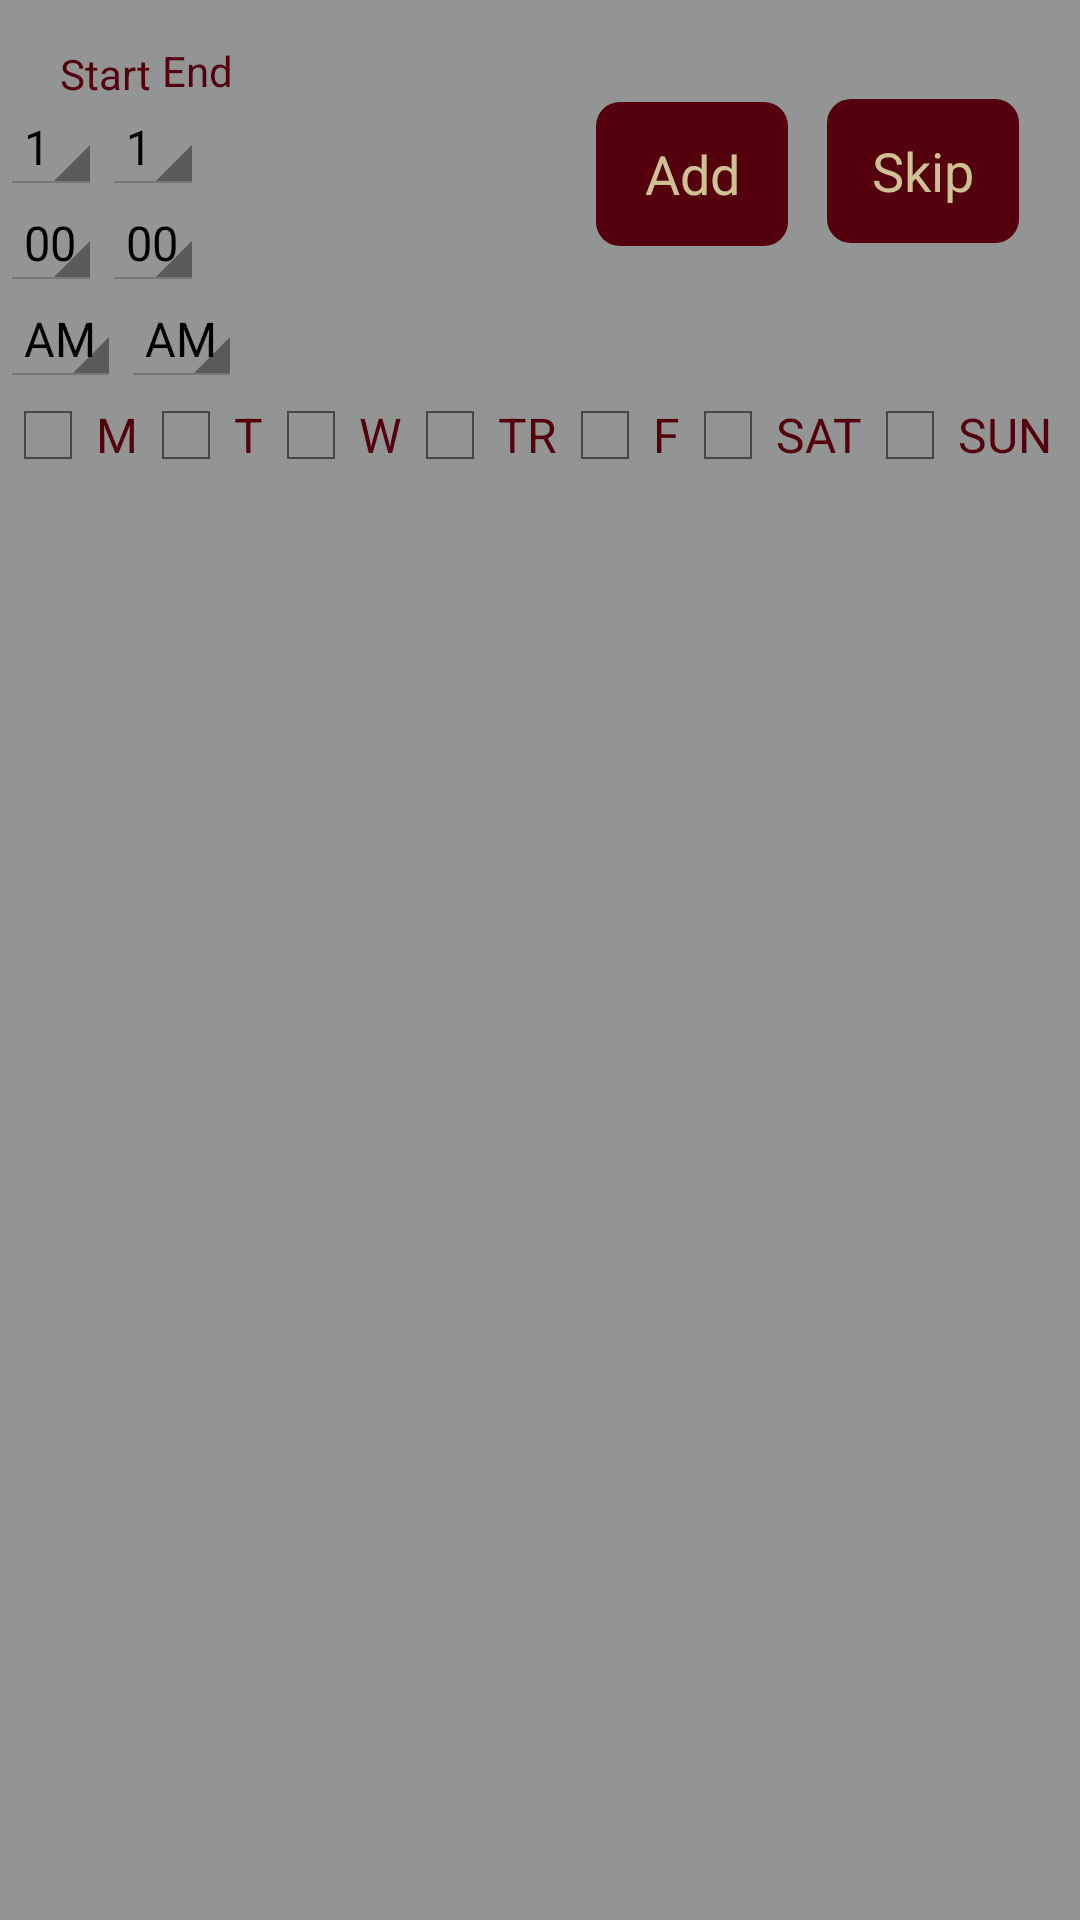

The Android layout XML behind this screen, and the referenced resources:
<!-- AndroidManifest.xml: application theme AppTheme -->
<!-- res/layout/activity_edit_lunch.xml -->
<?xml version="1.0" encoding="utf-8"?>
<RelativeLayout xmlns:android="http://schemas.android.com/apk/res/android"
    android:layout_width="match_parent"
    android:layout_height="match_parent"
    android:background="@color/colorBackground">

    <Spinner
        android:id="@+id/sHoursSpinner"
        android:layout_width="wrap_content"
        android:layout_height="wrap_content"
        android:entries="@array/hours"
        android:prompt="@string/promptsh"
        android:layout_alignParentTop="true"
        android:layout_alignParentLeft="true"
        android:layout_alignParentStart="true"
        android:layout_marginTop="33dp"/>

    <Spinner
        android:id="@+id/sMinutesSpinner"
        android:layout_width="wrap_content"
        android:layout_height="wrap_content"
        android:layout_alignParentLeft="true"
        android:layout_alignParentStart="true"
        android:layout_below="@+id/sHoursSpinner"
        android:entries="@array/minutes"
        android:prompt="@string/promptsm"/>

    <Spinner
        android:id="@+id/sAmpmSpinner"
        android:layout_width="wrap_content"
        android:layout_height="wrap_content"
        android:layout_alignParentLeft="true"
        android:layout_alignParentStart="true"
        android:layout_below="@+id/sMinutesSpinner"
        android:entries="@array/ampm"
        android:prompt="@string/promptsampm"/>

    <Button
        android:id="@+id/addClassButton"
        android:layout_width="wrap_content"
        android:layout_height="wrap_content"
        android:onClick="AddFoodTime"
        android:text="Add"
        android:layout_below="@+id/textView"
        android:layout_toRightOf="@+id/thCB"
        android:layout_toEndOf="@+id/thCB"
        android:layout_marginLeft="13dp"
        android:layout_marginStart="13dp"
        android:background="@drawable/rounded_button"
        android:textColor="@color/colorGold"/>

    <CheckBox
        android:id="@+id/mCB"
        android:layout_width="wrap_content"
        android:layout_height="wrap_content"
        android:layout_alignParentLeft="true"
        android:layout_alignParentStart="true"
        android:layout_below="@+id/sAmpmSpinner"
        android:text="M"
        android:textColor="@color/colorGarnet"/>

    <CheckBox
        android:id="@+id/tCB"
        android:layout_width="wrap_content"
        android:layout_height="wrap_content"
        android:layout_below="@+id/sAmpmSpinner"
        android:layout_toEndOf="@+id/mCB"
        android:layout_toRightOf="@+id/mCB"
        android:text="T"
        android:textColor="@color/colorGarnet"/>

    <CheckBox
        android:id="@+id/wCB"
        android:layout_width="wrap_content"
        android:layout_height="wrap_content"
        android:layout_below="@+id/sAmpmSpinner"
        android:layout_toEndOf="@+id/tCB"
        android:layout_toRightOf="@+id/tCB"
        android:text="W"
        android:textColor="@color/colorGarnet"/>

    <CheckBox
        android:id="@+id/thCB"
        android:layout_width="wrap_content"
        android:layout_height="wrap_content"
        android:text="TR"
        android:layout_alignBaseline="@+id/wCB"
        android:layout_alignBottom="@+id/wCB"
        android:layout_toRightOf="@+id/wCB"
        android:layout_toEndOf="@+id/wCB"
        android:textColor="@color/colorGarnet"/>

    <CheckBox
        android:id="@+id/fCB"
        android:layout_width="wrap_content"
        android:layout_height="wrap_content"
        android:text="F"
        android:layout_below="@+id/sAmpmSpinner"
        android:layout_toRightOf="@+id/thCB"
        android:layout_toEndOf="@+id/thCB"
        android:textColor="@color/colorGarnet"/>

    <CheckBox
        android:id="@+id/saCB"
        android:layout_width="wrap_content"
        android:layout_height="wrap_content"
        android:text="SAT"
        android:layout_below="@+id/sAmpmSpinner"
        android:layout_toRightOf="@+id/fCB"
        android:layout_toEndOf="@+id/fCB"
        android:textColor="@color/colorGarnet"/>

    <CheckBox
        android:id="@+id/suCB"
        android:layout_width="wrap_content"
        android:layout_height="wrap_content"
        android:text="SUN"
        android:layout_below="@+id/sAmpmSpinner"
        android:layout_toRightOf="@+id/saCB"
        android:layout_toEndOf="@+id/saCB"
        android:textColor="@color/colorGarnet"/>

    <ListView
        android:id="@android:id/list"
        android:layout_width="match_parent"
        android:layout_height="match_parent"
        android:layout_alignParentLeft="true"
        android:layout_alignParentStart="true"
        android:layout_below="@+id/mCB" />

    <Spinner
        android:id="@+id/eHoursSpinner"
        android:layout_width="wrap_content"
        android:layout_height="wrap_content"
        android:entries="@array/hours"
        android:prompt="@string/prompteh"
        android:layout_alignBaseline="@+id/sHoursSpinner"
        android:layout_alignBottom="@+id/sHoursSpinner"
        android:layout_toRightOf="@+id/sHoursSpinner"
        android:layout_toEndOf="@+id/sHoursSpinner" />

    <Spinner
        android:id="@+id/eMinutesSpinner"
        android:layout_width="wrap_content"
        android:layout_height="wrap_content"
        android:layout_below="@+id/eHoursSpinner"
        android:layout_toEndOf="@+id/sMinutesSpinner"
        android:layout_toRightOf="@+id/sMinutesSpinner"
        android:entries="@array/minutes"
        android:prompt="@string/promptem"/>

    <Spinner
        android:id="@+id/eAMPMSpinner"
        android:layout_width="wrap_content"
        android:layout_height="wrap_content"
        android:layout_below="@+id/eMinutesSpinner"
        android:layout_toEndOf="@+id/sAmpmSpinner"
        android:layout_toRightOf="@+id/sAmpmSpinner"
        android:entries="@array/ampm"
        android:prompt="@string/prompteampm"/>

    <TextView
        android:id="@+id/textView"
        android:layout_width="wrap_content"
        android:layout_height="wrap_content"
        android:layout_alignParentLeft="true"
        android:layout_alignParentStart="true"
        android:layout_alignParentTop="true"
        android:layout_marginTop="15dp"
        android:layout_marginLeft="20dp"
        android:text="Start"
        android:textColor="@color/colorGarnet"/>

    <TextView
        android:id="@+id/textView2"
        android:layout_width="wrap_content"
        android:layout_height="wrap_content"
        android:layout_above="@+id/eHoursSpinner"
        android:layout_marginLeft="20dp"
        android:layout_marginStart="20dp"
        android:layout_toEndOf="@+id/sHoursSpinner"
        android:layout_toRightOf="@+id/sHoursSpinner"
        android:text="End"
        android:textColor="@color/colorGarnet"/>

    <Button
        android:layout_width="wrap_content"
        android:layout_height="wrap_content"
        android:layout_alignTop="@+id/eHoursSpinner"
        android:layout_marginLeft="13dp"
        android:layout_marginStart="13dp"
        android:layout_toEndOf="@+id/addClassButton"
        android:layout_toRightOf="@+id/addClassButton"
        android:text="Skip"
        android:onClick="SkipFoodTime"
        android:background="@drawable/rounded_button"
        android:textColor="@color/colorGold"/>
</RelativeLayout>
<!-- resources referenced by this layout -->
<resources>
  <string-array name="ampm">
          <item>AM</item>
          <item>PM</item>
      </string-array>
  <string-array name="hours">
          <item>1</item>
          <item>2</item>
          <item>3</item>
          <item>4</item>
          <item>5</item>
          <item>6</item>
          <item>7</item>
          <item>8</item>
          <item>9</item>
          <item>10</item>
          <item>11</item>
          <item>12</item>
      </string-array>
  <string-array name="minutes">
          <item>00</item>
          <item>01</item>
          <item>02</item>
          <item>03</item>
          <item>04</item>
          <item>05</item>
          <item>06</item>
          <item>07</item>
          <item>08</item>
          <item>09</item>
          <item>10</item>
          <item>11</item>
          <item>12</item>
          <item>13</item>
          <item>14</item>
          <item>15</item>
          <item>16</item>
          <item>17</item>
          <item>18</item>
          <item>19</item>
          <item>20</item>
          <item>21</item>
          <item>22</item>
          <item>23</item>
          <item>24</item>
          <item>25</item>
          <item>26</item>
          <item>27</item>
          <item>28</item>
          <item>29</item>
          <item>30</item>
          <item>31</item>
          <item>32</item>
          <item>33</item>
          <item>34</item>
          <item>35</item>
          <item>36</item>
          <item>37</item>
          <item>38</item>
          <item>39</item>
          <item>40</item>
          <item>41</item>
          <item>42</item>
          <item>43</item>
          <item>44</item>
          <item>45</item>
          <item>46</item>
          <item>47</item>
          <item>48</item>
          <item>49</item>
          <item>50</item>
          <item>51</item>
          <item>52</item>
          <item>53</item>
          <item>54</item>
          <item>55</item>
          <item>56</item>
          <item>57</item>
          <item>58</item>
          <item>59</item>
  
      </string-array>
  <color name="colorBackground">#939595</color>
  <color name="colorGarnet">#54000D</color>
  <color name="colorGold">#CEC193</color>
  <!-- drawable rounded_button (drawable) -->
  <?xml version="1.0" encoding="utf-8"?>
  <shape xmlns:android="http://schemas.android.com/apk/res/android"
      android:shape="rectangle">
      <solid android:color="@color/colorGarnet" />
      <corners android:bottomRightRadius="8dp"
          android:bottomLeftRadius="8dp"
          android:topRightRadius="8dp"
          android:topLeftRadius="8dp"/>
  </shape>
  <string name="prompteampm">End AM/PM</string>
  <string name="prompteh">End Hours</string>
  <string name="promptem">End Minutes</string>
  <string name="promptsampm">Start AM/PM</string>
  <string name="promptsh">Start Hours</string>
  <string name="promptsm">Start Minutes</string>
  <style name="AppTheme" parent="android:Theme.Holo.Light.DarkActionBar">
          
      </style>
</resources>
